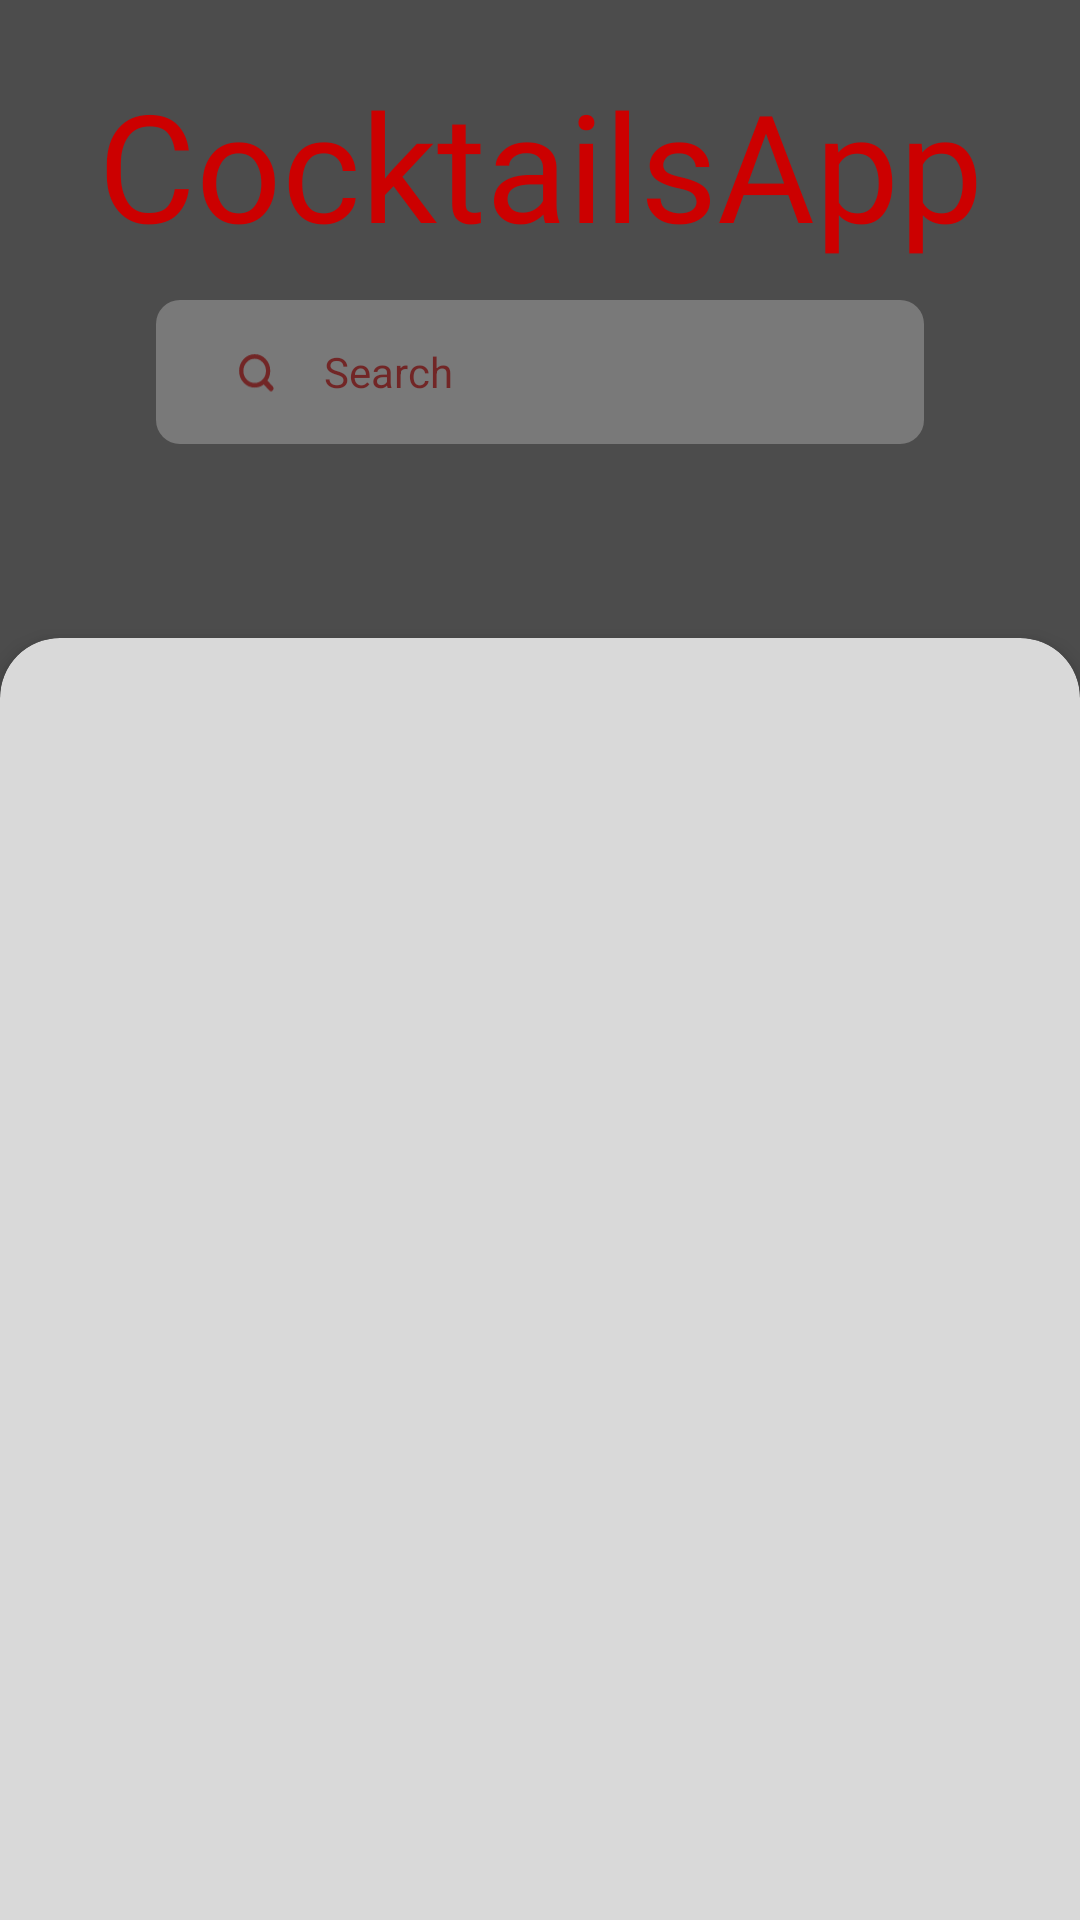

Here is an Android app screen rendered from its layout file. Give the layout XML and the strings, colors and styles it references.
<!-- AndroidManifest.xml: application theme Theme.CocktailsApp -->
<!-- res/layout/fragment_home.xml -->
<?xml version="1.0" encoding="utf-8"?>
<RelativeLayout xmlns:android="http://schemas.android.com/apk/res/android"
    android:layout_width="match_parent"
    android:layout_height="match_parent"
    xmlns:app="http://schemas.android.com/apk/res-auto"
    xmlns:tools="http://schemas.android.com/tools"
    android:orientation="vertical"
    tools:context=".home.presentation.HomeFragment">

    <ImageView
        android:id="@+id/iv_home_fragment"
        android:layout_width="match_parent"
        android:layout_height="260dp"
        tools:src="@drawable/cocktails_home"
        android:contentDescription="@string/image_home"
        android:scaleType="centerCrop" />

    <ImageView
        android:layout_width="match_parent"
        android:layout_height="260dp"
        android:background="@color/colorBlack"
        android:contentDescription="@string/image_home_shadow"
        android:alpha="0.7" />

    <TextView
        android:layout_width="match_parent"
        android:layout_height="wrap_content"
        android:textSize="50sp"
        android:textColor="@color/colorAppName"
        android:fontFamily="@font/drink_title"
        android:text="@string/app_name"
        android:layout_marginBottom="12dp"
        android:gravity="center"
        android:singleLine="true"
        android:layout_above="@+id/sv_search" />

    <androidx.appcompat.widget.SearchView
        android:id="@+id/sv_search"
        android:layout_width="match_parent"
        android:layout_height="wrap_content"
        android:layout_marginStart="52dp"
        android:layout_marginEnd="52dp"
        android:layout_marginBottom="112dp"
        android:background="@drawable/search_background"
        android:alpha="0.5"
        app:queryHint="@string/search"
        android:focusable="false"
        app:theme="@style/SearchViewTheme"
        app:searchIcon="@drawable/image_search"
        app:closeIcon="@drawable/image_cancel"
        app:queryBackground="@color/colorText"
        android:layout_above="@+id/tabLayout" />

    <com.google.android.material.tabs.TabLayout
        android:id="@+id/tabLayout"
        android:layout_width="match_parent"
        android:layout_height="wrap_content"
        android:layout_below="@id/iv_home_fragment"
        android:background="#00000000"
        app:tabTextColor="@color/colorText"
        app:tabSelectedTextColor="@color/colorRed"
        app:tabTextAppearance="@style/MyTabLayoutTextAppearance"
        android:layout_marginTop="-96dp"
        android:layout_marginBottom="30dp"/>

    <androidx.cardview.widget.CardView
        android:layout_width="match_parent"
        android:layout_height="wrap_content"
        android:layout_below="@id/tabLayout"
        android:layout_marginTop="-30dp"
        android:layout_marginBottom="-26dp"
        app:cardCornerRadius="20dp"
        app:cardElevation="4dp">

        <androidx.viewpager.widget.ViewPager
            android:id="@+id/viewpager"
            android:layout_width="match_parent"
            android:layout_height="wrap_content"
            android:layout_marginBottom="24dp" />

    </androidx.cardview.widget.CardView>

</RelativeLayout>
<!-- resources referenced by this layout -->
<resources>
  <color name="colorAppName">#cc0000</color>
  <color name="colorBlack">#FF000000</color>
  <color name="colorRed">#990000</color>
  <color name="colorText">#a6a6a6</color>
  <!-- drawable image_cancel (drawable) -->
  <vector
      xmlns:android="http://schemas.android.com/apk/res/android"
      android:width="20dp"
      android:height="20dp"
      android:viewportWidth="24"
      android:viewportHeight="24">
    <path
        android:fillColor="@color/colorRed"
        android:pathData="M19,6.41L17.59,5 12,10.59 6.41,5 5,6.41 10.59,12 5,17.59 6.41,19 12,13.41 17.59,19 19,17.59 13.41,12z"/>
  </vector>
  <!-- drawable search_background (drawable) -->
  <?xml version="1.0" encoding="utf-8"?>
  <selector xmlns:android="http://schemas.android.com/apk/res/android">
      <item
          android:state_enabled="true"
          android:state_focused="true">
          <shape
              android:shape="rectangle">
              <solid
                  android:color="@color/colorText" />
              <corners
                  android:radius="8dp" />
          </shape>
      </item>
  
      <item
          android:state_enabled="true">
          <shape
              android:shape="rectangle">
              <solid
                  android:color="@color/colorText" />
              <corners
                  android:radius="8dp" />
          </shape>
      </item>
  </selector>
  <string name="app_name">CocktailsApp</string>
  <string name="image_home">Image Home</string>
  <string name="image_home_shadow">Image Home Shadow</string>
  <string name="search">Search</string>
  <style name="MyTabLayoutTextAppearance" parent="TextAppearance.Design.Tab">
          <item name="android:textSize">14sp</item>
          <item name="android:maxLines">1</item>
          <item name="textAllCaps">false</item>
      </style>
  <style name="SearchViewTheme" parent="Widget.AppCompat.SearchView">
          <item name="android:textSize">14sp</item>
          <item name="android:textColorPrimary">@color/colorRed</item>
          <item name="android:textColorHint">@color/colorRed</item>
          <item name="iconifiedByDefault">false</item>
      </style>
  <style name="Theme.CocktailsApp" parent="Base.Theme.CocktailsApp" />
  <color name="primaryColor">#d32f2f</color>
  <color name="primaryDarkColor">#9a0007</color>
  <color name="colorWhite">#FFFFFFFF</color>
  <color name="secondaryColor">#009688</color>
  <color name="secondaryDarkColor">#00675b</color>
  <style name="ThemeOverlay.App.BottomSheetDialog" parent="ThemeOverlay.MaterialComponents.BottomSheetDialog">
          <item name="bottomSheetStyle">@style/ModalBottomSheetDialog</item>
          <item name="behavior_halfExpandedRatio">0.8</item>
      </style>
  <style name="Widget.App.CardView" parent="Widget.MaterialComponents.CardView">
          <item name="cardBackgroundColor">@color/colorBackground</item>
      </style>
  <color name="colorBackground">#d9d9d9</color>
  <color name="colorDarkGrey">#404040</color>
  <style name="ModalBottomSheetDialog" parent="Widget.MaterialComponents.BottomSheet.Modal">
          <item name="shapeAppearance">@style/ShapeAppearance.App.LargeComponent</item>
          <item name="behavior_halfExpandedRatio">0.8</item>
      </style>
  <style name="ShapeAppearance.App.LargeComponent" parent="ShapeAppearance.MaterialComponents.LargeComponent">
          <item name="cornerFamily">rounded</item>
          <item name="cornerSize">24dp</item>
      </style>
</resources>
